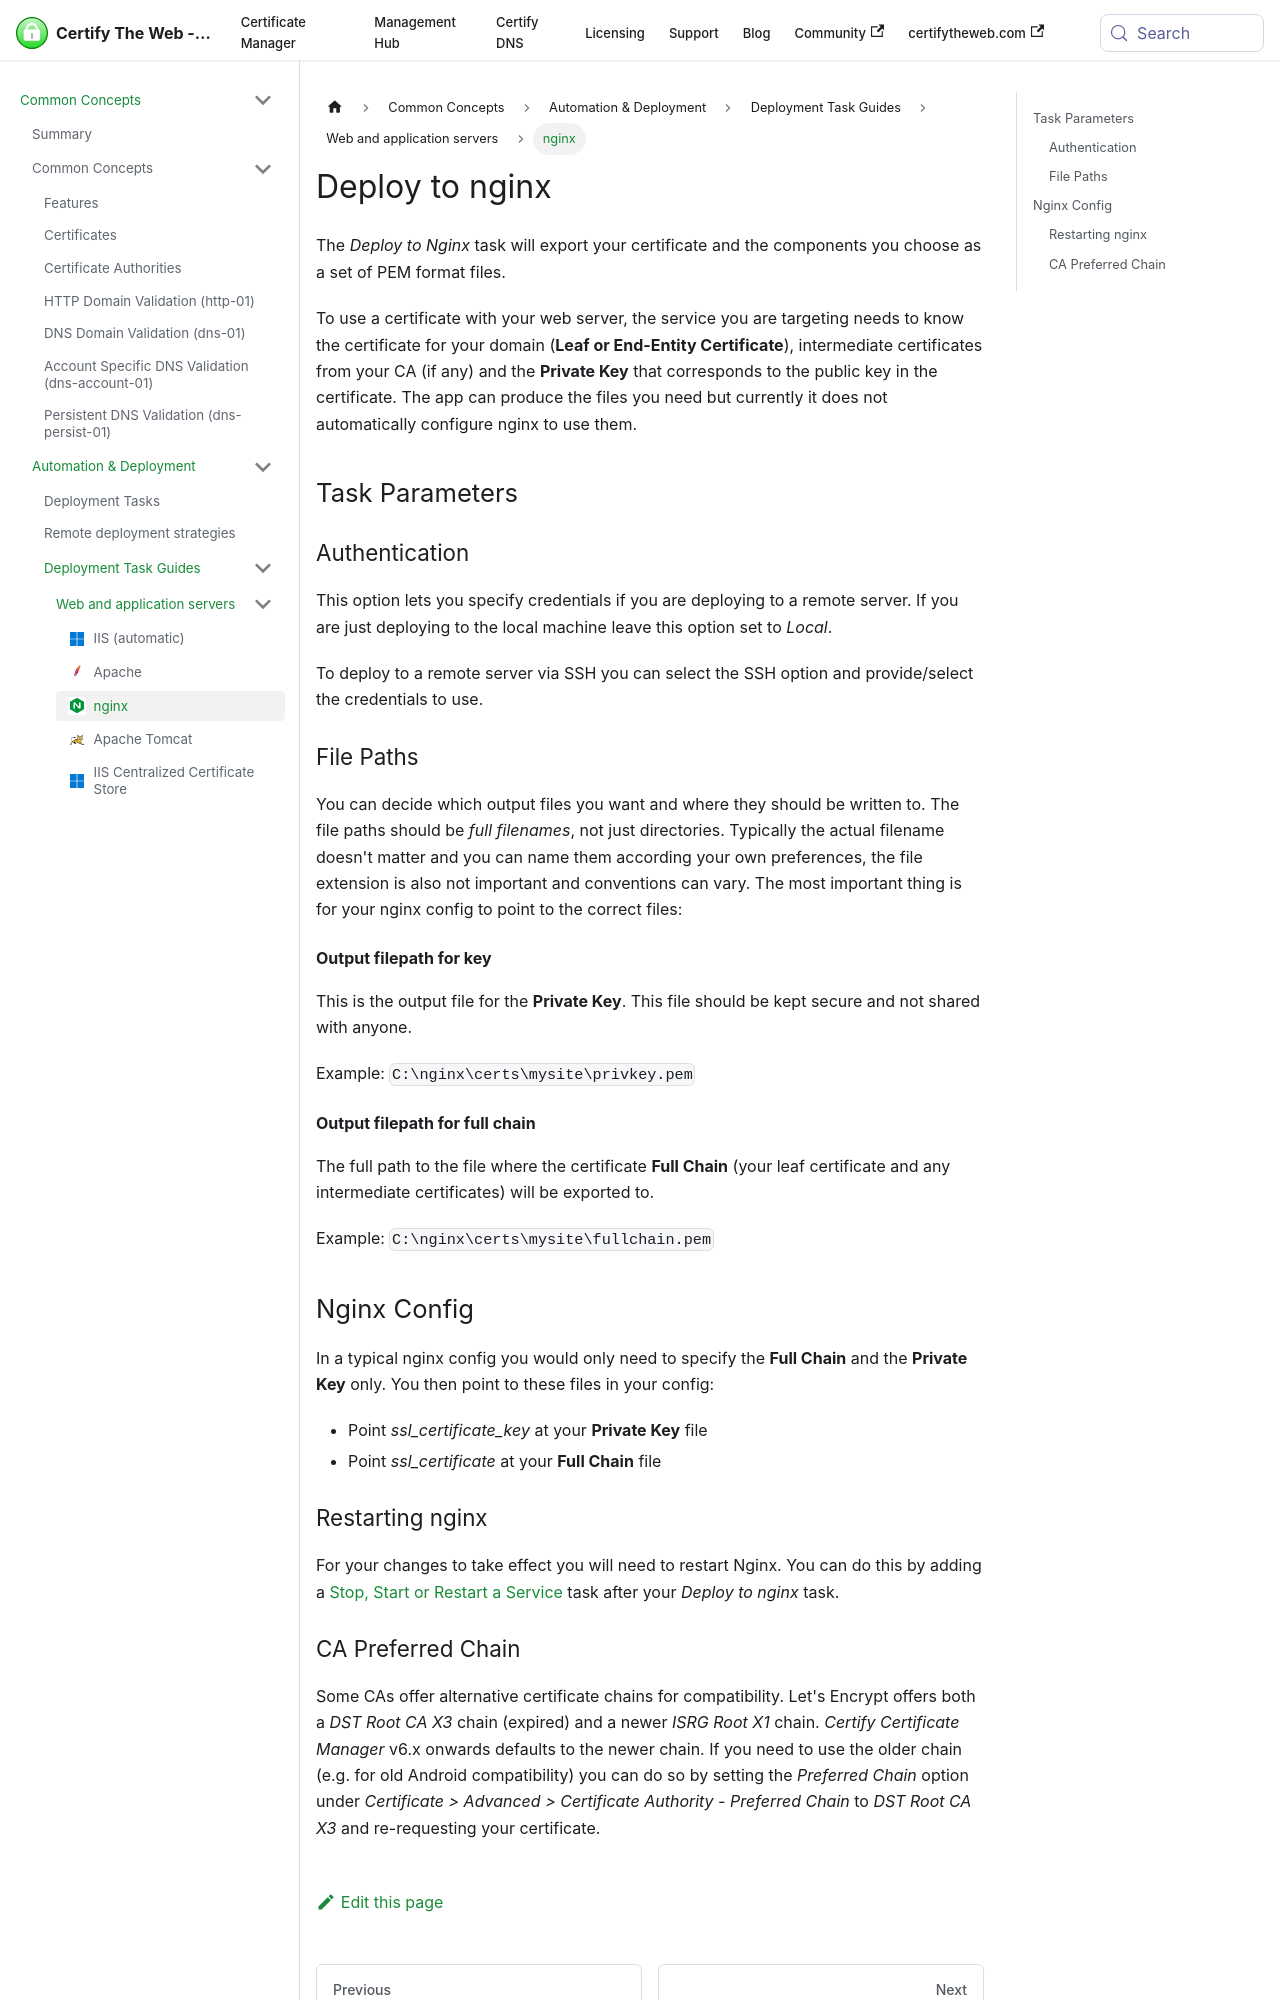

repository: webprofusion/certify-docs · page: docs/deployment/tasks/nginx/index.html · generator: docusaurus

---
id: nginx
title: Deploy to nginx
sidebar_label: nginx
description: Export the certificate, private key and chain as PEM files for nginx, locally or over SSH.
---

The *Deploy to Nginx* task will export your certificate and the components you choose as a set of PEM format files.

To use a certificate with your web server, the service you are targeting needs to know the certificate for your domain (**Leaf or End-Entity Certificate**), intermediate certificates from your CA (if any) and the **Private Key** that corresponds to the public key in the certificate. The app can produce the files you need but currently it does not automatically configure nginx to use them.

## Task Parameters
### Authentication
This option lets you specify credentials if you are deploying to a remote server. If you are just deploying to the local machine leave this option set to *Local*. 

To deploy to a remote server via SSH you can select the SSH option and provide/select the credentials to use.

### File Paths
You can decide which output files you want and where they should be written to. The file paths should be *full filenames*, not just directories. Typically the actual filename doesn't matter and you can name them according your own preferences, the file extension is also not important and conventions can vary. The most important thing is for your nginx config to point to the correct files:

#### Output filepath for key
This is the output file for the **Private Key**. This file should be kept secure and not shared with anyone.

Example: `C:\nginx\certs\mysite\privkey.pem`

#### Output filepath for full chain
The full path to the file where the certificate **Full Chain** (your leaf certificate and any intermediate certificates) will be exported to.

Example: `C:\nginx\certs\mysite\fullchain.pem`

## Nginx Config
In a typical nginx config you would only need to specify the **Full Chain** and the **Private Key** only. You then point to these files in your config:
- Point *ssl_certificate_key* at your **Private Key** file
- Point *ssl_certificate* at your **Full Chain** file

### Restarting nginx
For your changes to take effect you will need to restart Nginx. You can do this by adding a [Stop, Start or Restart a Service](./restart-service.md) task after your *Deploy to nginx* task.
